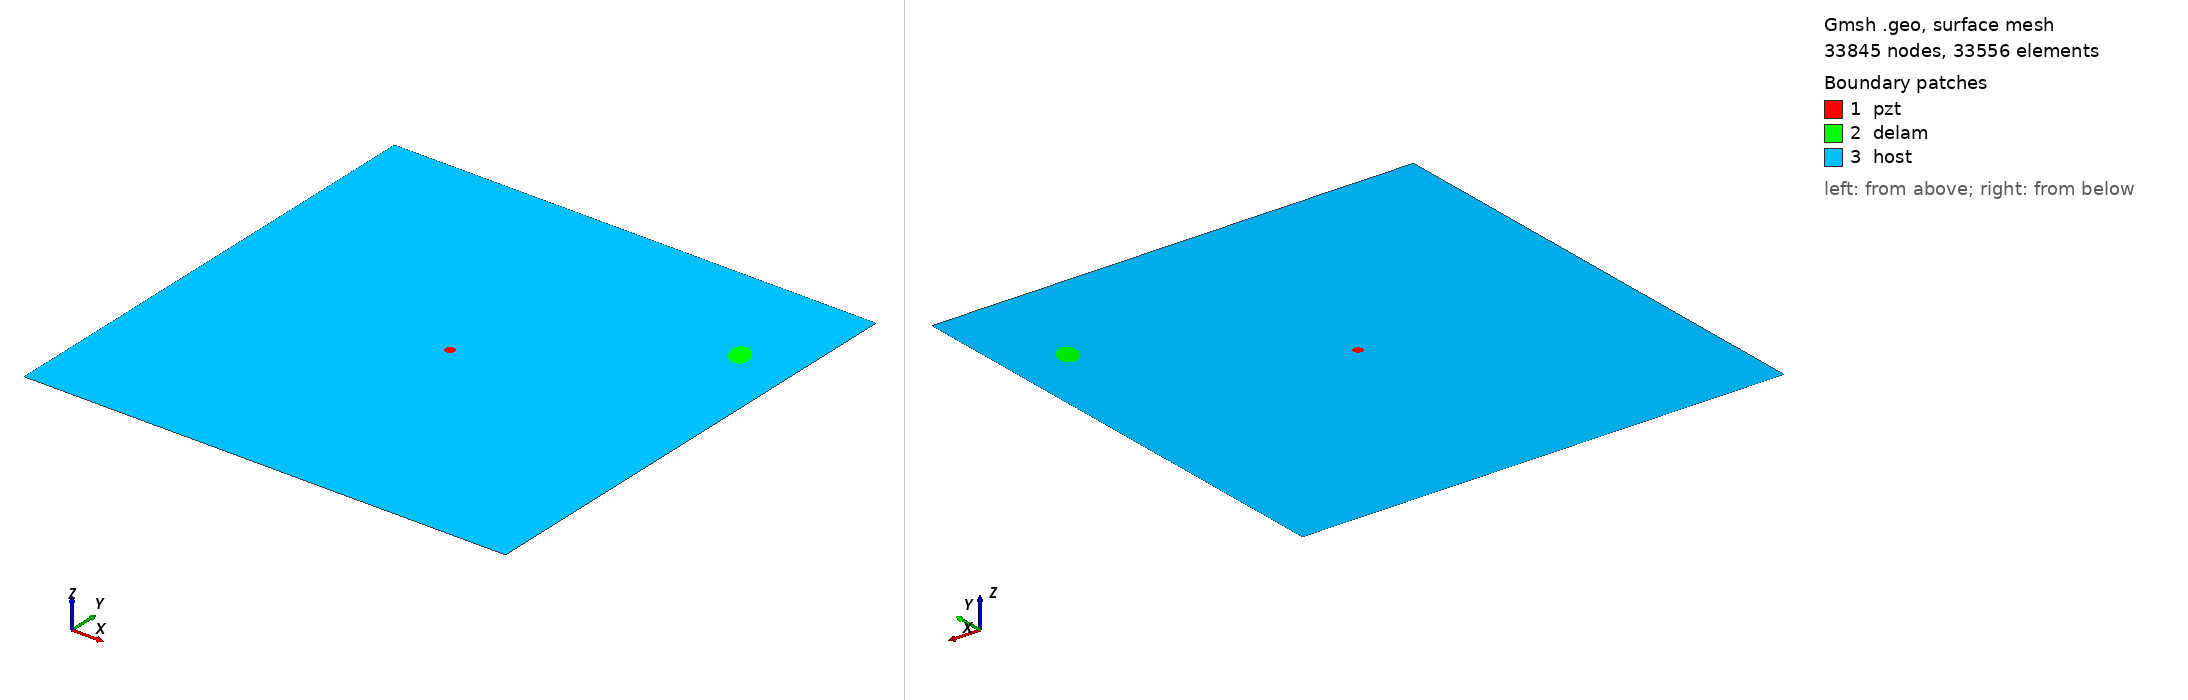

Gmsh geometry script, surface-meshed: 33845 nodes, 33556 surface elements. Boundary patches (legend numbers): 1 pzt, 2 delam, 3 host. Left view from above one corner, right view from below the opposite corner. Legend entries are the model's physical surfaces. The drawing asked Gmsh for element sizes between 1% and 20% of the model's largest extent; the script's own settings can give other sizes.

=== m2_265_delam1_position_no_79_a_15mm_b_10mm_angle_120.geo (drawn) ===
SetFactory("OpenCASCADE");
L=0.500000; 
W=0.500000; 
a=0.015000; 
b=0.010000; 
x=0.444444; 
y=0.388889; 
alpha=0.666667 *Pi; 
r=0.005000; 
xpzt=0.250000; 
ypzt=0.250000; 
//+
Point(1) = {0, 0, 0, 1.0};
//+
Point(2) = {L, 0, 0, 1.0};
//+
Point(3) = {L, W, 0, 1.0};
//+
Point(4) = {0, W, 0, 1.0};
//+
Line(1) = {1, 2};
//+
Line(2) = {2, 3};
//+
Line(3) = {3, 4};
//+
Line(4) = {4, 1};
//+
Circle(5) = {xpzt, ypzt, -0, r, 0, 2*Pi};
//+
Ellipse(6) = {x, y, -0, a, b, 0, 2*Pi};
//+
Rotate {{0, 0, 1}, {x, y, 0}, alpha} {
  Curve{6}; 
}
//+
Curve Loop(1) = {4, 1, 2, 3};
//+
Curve Loop(2) = {6};
//+
Curve Loop(3) = {5};
//+
Curve Loop(4) = {6};
//+
Curve Loop(5) = {5};
//+
Plane Surface(1) = {5};
//+
Plane Surface(2) = {4};
//+
Plane Surface(3) = {1, 2, 3};
//+
Point(9) = {xpzt, ypzt, 0, 1.0};
//+
Point{9} In Surface {1};// mesh node at centre of pzt
//+
Physical Surface("pzt") = {1};
//+
Physical Surface("delam") = {2};
//+
Physical Surface("host") = {3};

Mesh.Algorithm = 6; // Frontal
Mesh.CharacteristicLengthFactor = 0.070000;
Mesh.CharacteristicLengthMin = 0.001000;
Mesh.CharacteristicLengthMax = 0.200000;
Mesh.RecombineAll = 1; // Apply recombination algorithm
Mesh.SubdivisionAlgorithm = 1; // 1: all quadrangles
Mesh.Smoothing = 1;
